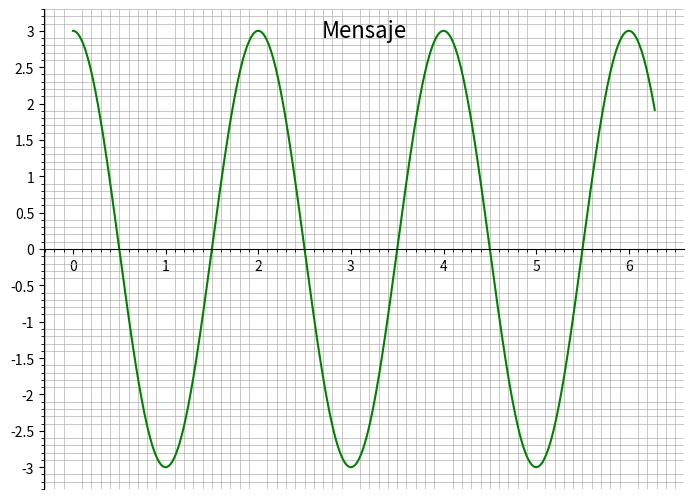
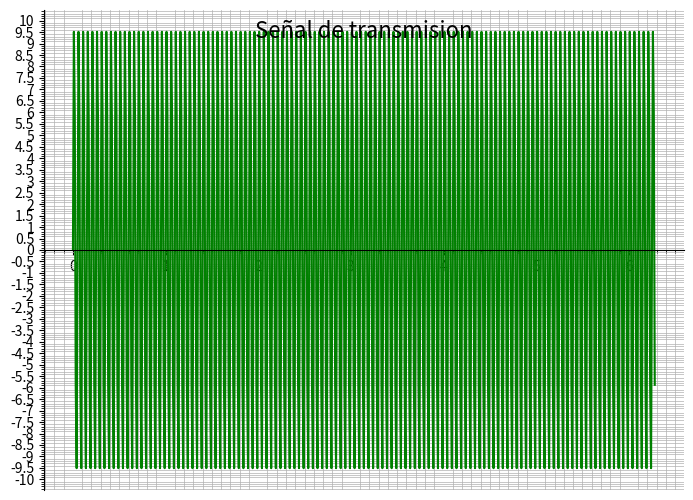
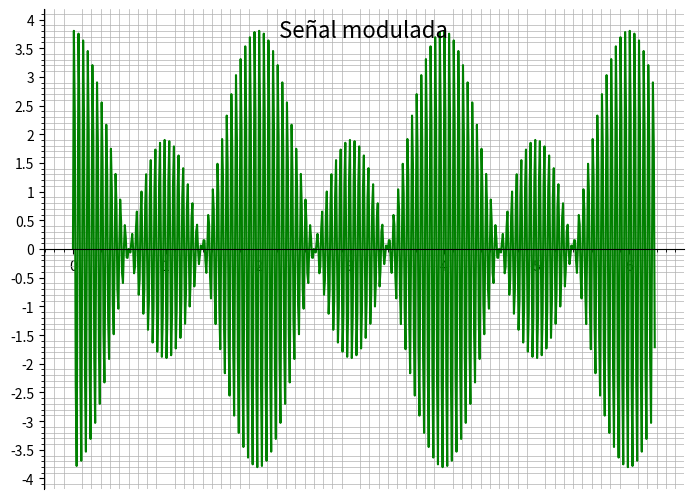

Reproduce these figures in Python, in order.
from math import sin, pi, cos
import matplotlib.pyplot as plt
from matplotlib.ticker import MultipleLocator, FormatStrFormatter
from matplotlib.pyplot import figure
import numpy as np

#%matplotlib inline

def sine_wave(A: float, f: float, phi: float, t:float) -> float:
    return A*sin((2*pi*t*f) + phi)

def mensaje(M: float, f: float, phi: float, t: float) -> float:
    return M*cos((2*pi*t*f) + phi)

def modulacion_amplitud(A: float, M: float, fc: float, fm: float, phi: float, t: float) -> float:
    indice = M/A
    return (1 + mensaje(indice, fm, phi, t))*sine_wave(A, fc, phi, t)
def mostrar_grafica(x: list, y: list, title: str, fig: any, y1: list=None, y2: list=None) -> None:
    fig.suptitle(title, fontsize=16)

    ax = fig.add_axes([0,0,1,1])
    #ax.set_title(title)
    ax.spines['bottom'].set_position('center')
    ax.spines['right'].set_color('none')
    ax.spines['top'].set_color('none')
    ax.yaxis.set_major_formatter(FormatStrFormatter('%g'))
    ax.yaxis.set_ticks(np.arange(-100, 100, 0.5))
    ax.xaxis.set_minor_locator(MultipleLocator(0.1))
    ax.yaxis.set_minor_locator(MultipleLocator(0.1))
    ax.xaxis.grid(True, 'minor', linewidth=0.5)
    ax.yaxis.grid(True, 'minor', linewidth=0.5)
    ax.plot(x, y, 'g')
    if y1 is not None:
        ax.plot(x, y1, 'r')
    if y2 is not None:
        ax.plot(x, y2, 'b')


amp_max = 0.
x_max = 2*pi
x_min = 0
step = 0.01
x = np.arange(x_min, x_max, step)
#Señal con A = 3, f = 0.5 y fase = 0
mensaje1 = [mensaje(3,0.5,0,tiempo) for tiempo in x]
#Señal con A = 1, f = 5 y fase = 0
transmision = [sine_wave(10,20,0,tiempo) for tiempo in x]
#Señal modulada
modulada = [modulacion_amplitud(1,3,20,0.5,0,tiempo) for tiempo in x]

fig = plt.figure()
mostrar_grafica(x, mensaje1, "Mensaje", fig)
fig = plt.figure()
mostrar_grafica(x, transmision, "Señal de transmision", fig)

#Mostrar Graficas moduladas
fig = plt.figure()
mostrar_grafica(x, modulada, "Señal modulada", fig)
plt.show()